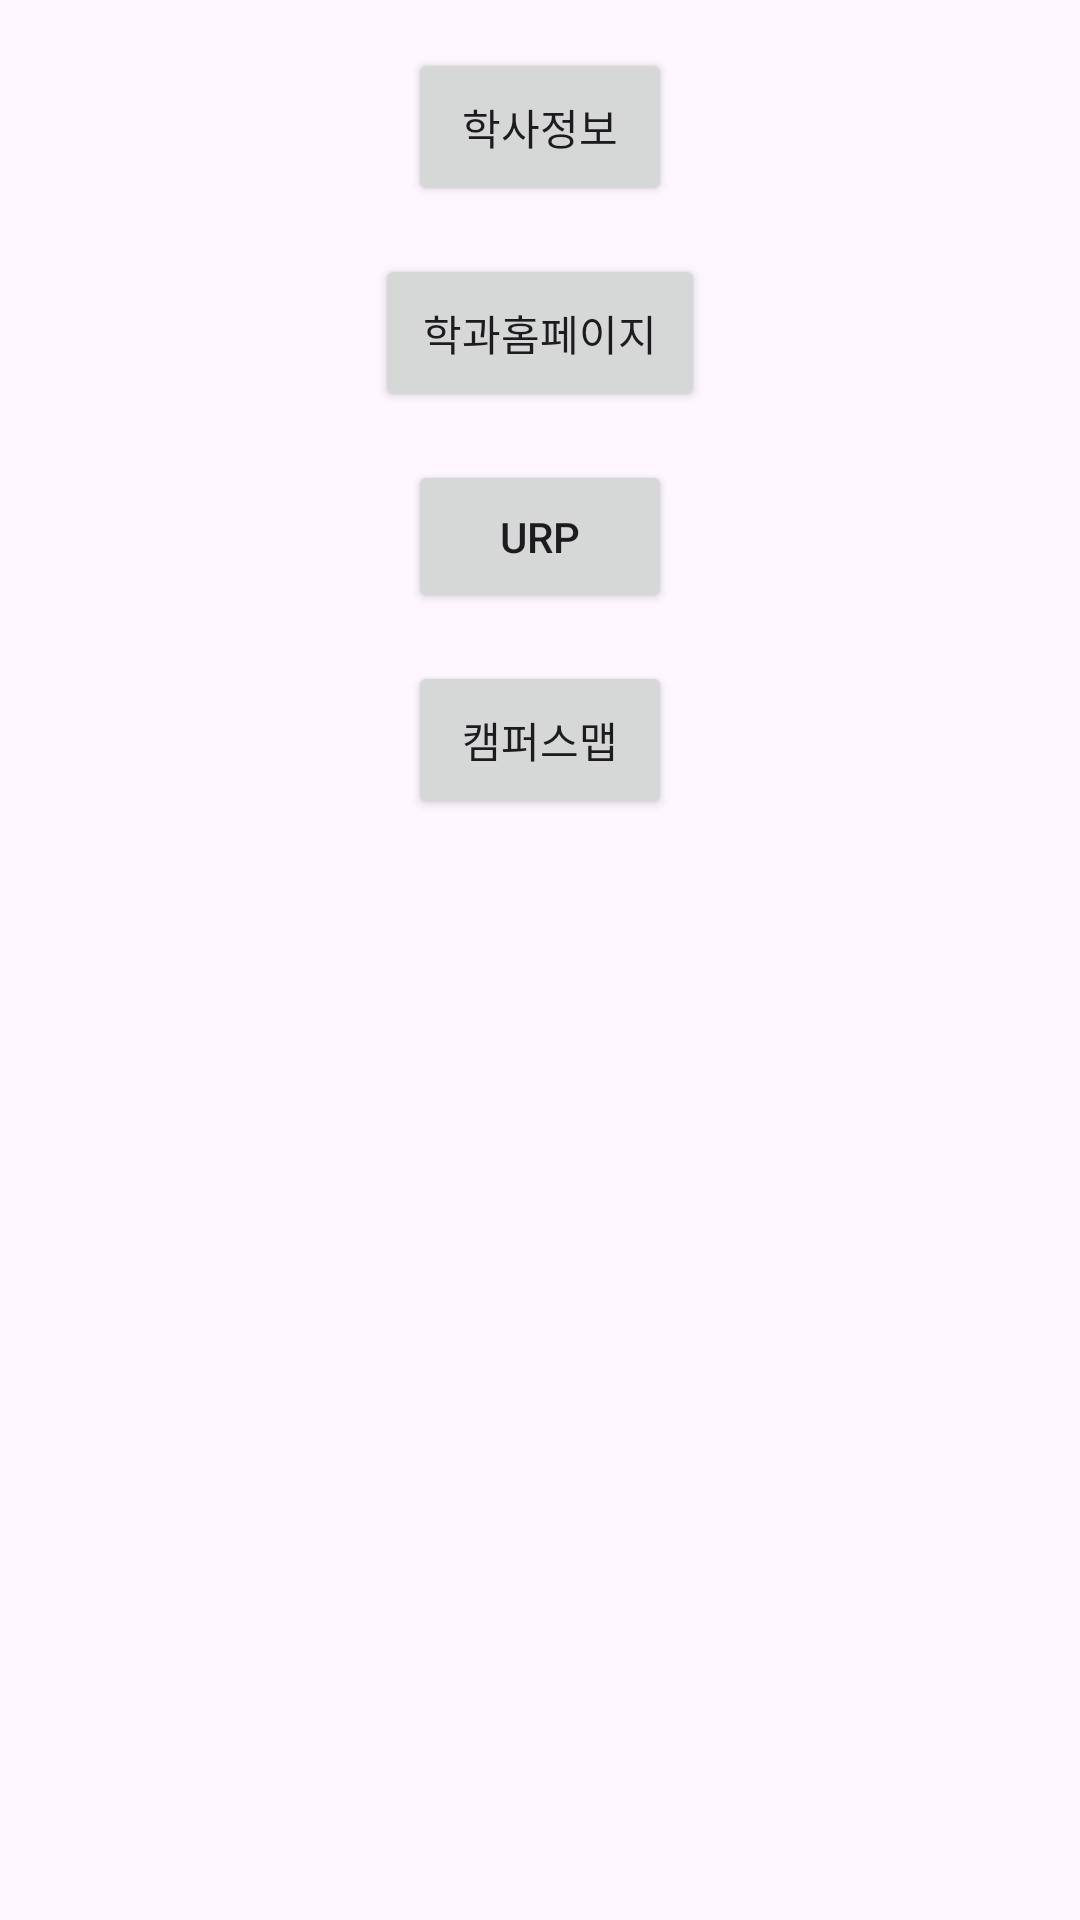

Reconstruct the res/layout file that produces this screen, plus the resources it refers to.
<!-- AndroidManifest.xml: application theme Theme.Tmp -->
<!-- res/layout/activity_main.xml -->
<?xml version="1.0" encoding="utf-8"?>
<RelativeLayout xmlns:android="http://schemas.android.com/apk/res/android"
    xmlns:tools="http://schemas.android.com/tools"
    android:layout_width="match_parent"
    android:layout_height="match_parent"
    tools:context=".MainActivity">

    
    <Button
        android:id="@+id/btn_haksa_info"
        android:layout_width="wrap_content"
        android:layout_height="wrap_content"
        android:padding="16dp"
        android:layout_marginTop="16dp"
        android:layout_centerHorizontal="true"
        android:text="학사정보" />

    
    <Button
        android:id="@+id/btn_department"
        android:layout_width="wrap_content"
        android:layout_height="wrap_content"
        android:layout_below="@id/btn_haksa_info"
        android:layout_marginTop="16dp"
        android:layout_centerHorizontal="true"
        android:text="학과홈페이지"
        android:padding="16dp"
        android:gravity="center" />

    
    <Button
        android:id="@+id/btn_urp"
        android:layout_width="wrap_content"
        android:layout_height="wrap_content"
        android:layout_below="@id/btn_department"
        android:layout_marginTop="16dp"
        android:layout_centerHorizontal="true"
        android:text="URP"
        android:padding="16dp"
        android:gravity="center" />

    
    <Button
        android:id="@+id/btn_campus_map"
        android:layout_width="wrap_content"
        android:layout_height="wrap_content"
        android:layout_below="@id/btn_urp"
        android:layout_marginTop="16dp"
        android:layout_centerHorizontal="true"
        android:text="캠퍼스맵"
        android:padding="16dp"
        android:gravity="center" />

    
    <WebView
        android:id="@+id/web_view"
        android:layout_width="match_parent"
        android:layout_height="match_parent"
        android:visibility="gone" />

</RelativeLayout>
<!-- resources referenced by this layout -->
<resources>
  <style name="Theme.Tmp" parent="Base.Theme.Tmp" />
  <style name="Base.Theme.Tmp" parent="Theme.Material3.DayNight.NoActionBar">
          
          
      </style>
</resources>
